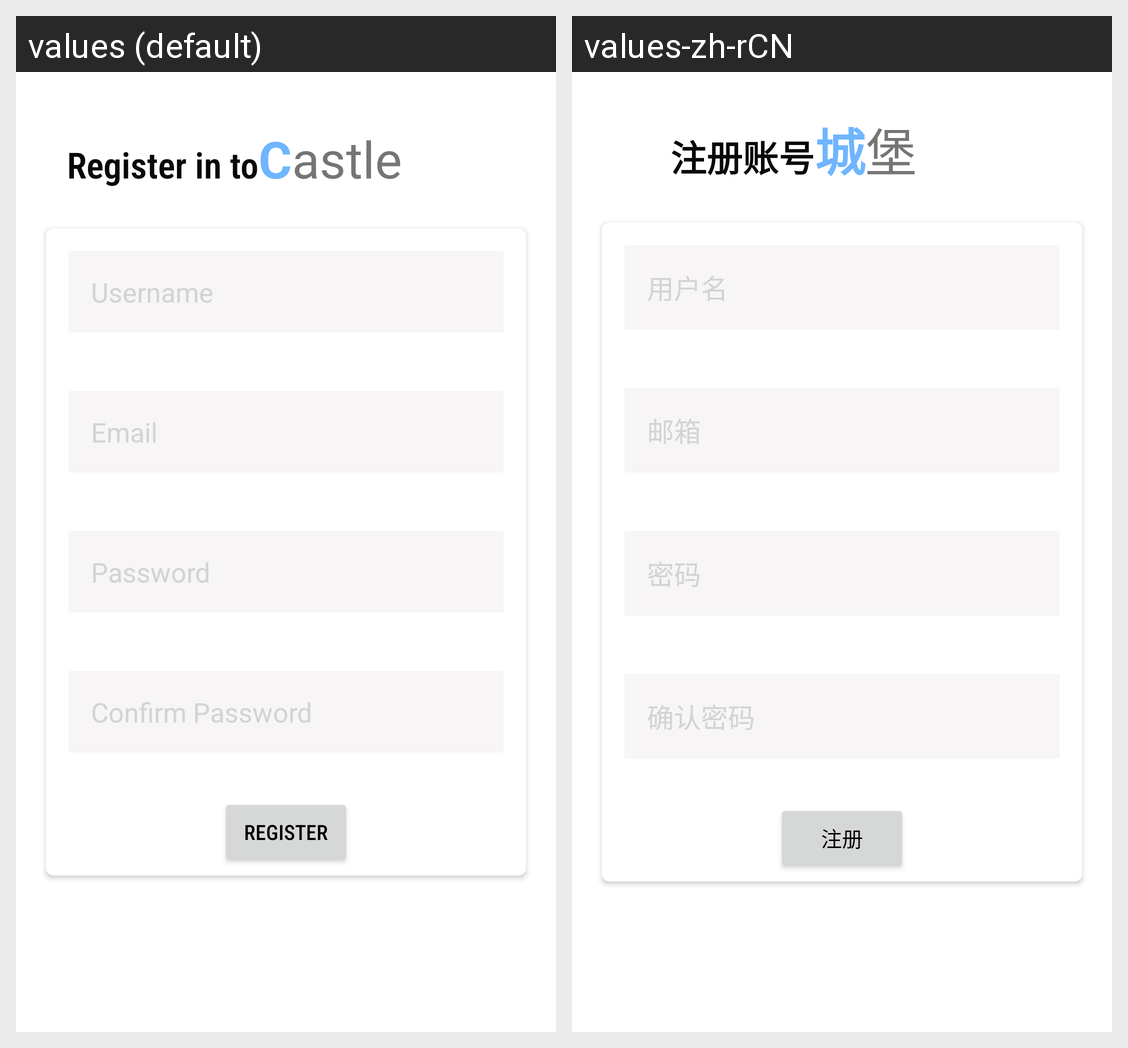

The Android screen above is rendered under two locales of the same app. Produce the string resources it draws, with the default and per-locale values.
Android screen res/layout/fragment_new__account_.xml rendered under 2 locales, left to right: values (default), values-zh-rCN. Device: Nexus 5 (rendered at 1080×1920; each locale shown at half size, 540×960, under a caption strip naming it); theme Theme.MyWork2.
Strings drawn on this screen, with the default value and each locale's value (text and hints the layout hard-codes, and strings that could not be matched under every locale, appear in the picture but are not listed):

register_in_to
  values: Register in to
  values-zh-rCN: 注册账号

app_name
  values: Castle
  values-zh-rCN: 城堡

username
  values: Username
  values-zh-rCN: 用户名

email
  values: Email
  values-zh-rCN: 邮箱

password
  values: Password
  values-zh-rCN: 密码

confirm_password
  values: Confirm Password
  values-zh-rCN: 确认密码

register
  values: Register
  values-zh-rCN: 注册
